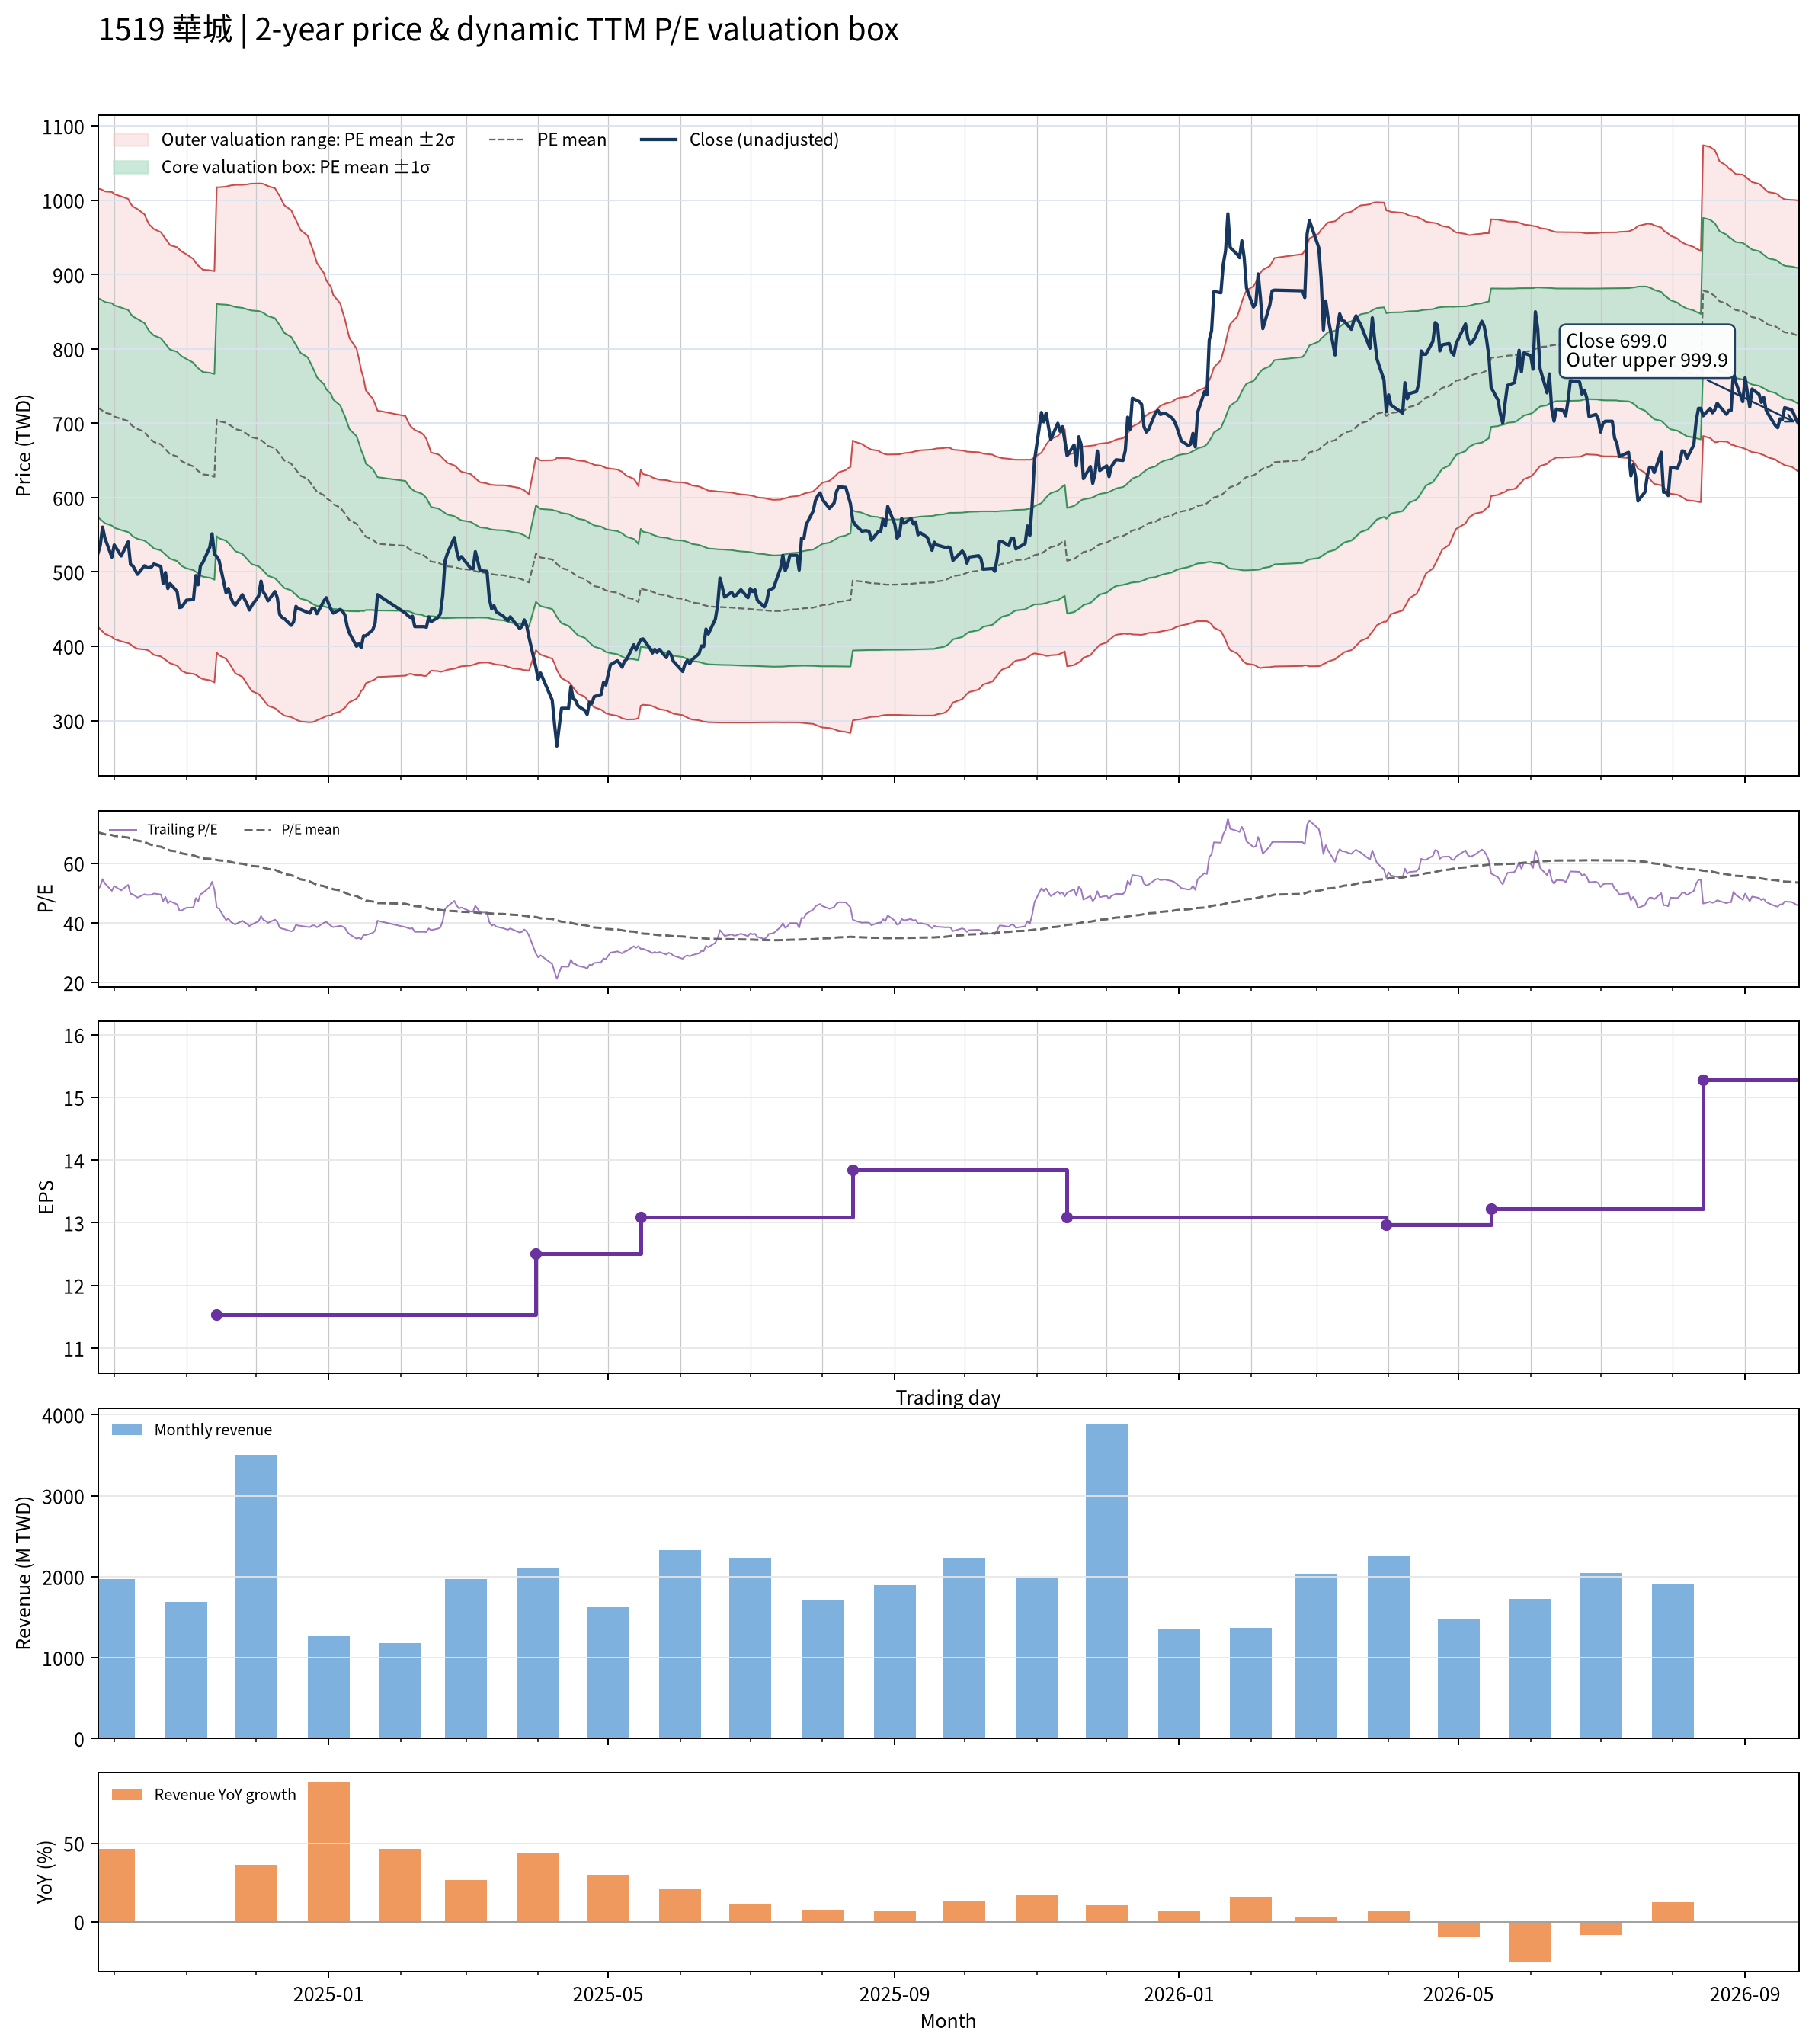

The data file committed next to this chart (first rows):
date, close, available_date, period_end, ttm_eps, pe, pe_mean, pe_std, price_m2, price_m1, price_mean, price_p1, price_p2, forward_eps, forward_pe, forward_pe_mean, forward_pe_std, forward_price_m2, forward_price_m1, forward_price_mean, forward_price_p1, forward_price_p2
2024-09-24, 524.8, 2024-08-14, 2024-06-30, 10.25, 51.21, 70.35, 14.36, 426.6, 573.8, 720.9, 868.1, 1015, , , , , , , , , 
2024-09-25, 535.5, 2024-08-14, 2024-06-30, 10.25, 52.26, 70.16, 14.45, 422.8, 570.9, 719, 867.1, 1015, , , , , , , , , 
2024-09-26, 560.3, 2024-08-14, 2024-06-30, 10.25, 54.68, 69.95, 14.49, 419.9, 568.3, 716.8, 865.3, 1014, , , , , , , , , 
2024-09-27, 545.5, 2024-08-14, 2024-06-30, 10.25, 53.23, 69.7, 14.52, 416.7, 565.5, 714.3, 863.1, 1012, , , , , , , , , 
2024-09-30, 519.8, 2024-08-14, 2024-06-30, 10.25, 50.73, 69.47, 14.6, 412.7, 562.3, 711.9, 861.5, 1011, , , , , , , , , 
2024-10-01, 536.4, 2024-08-14, 2024-06-30, 10.25, 52.34, 69.19, 14.6, 409.8, 559.4, 709, 858.6, 1008, , , , , , , , , 
2024-10-04, 521.5, 2024-08-14, 2024-06-30, 10.25, 50.89, 68.89, 14.6, 406.7, 556.3, 705.9, 855.6, 1005, , , , , , , , , 
2024-10-07, 540.5, 2024-08-14, 2024-06-30, 10.25, 52.74, 68.6, 14.58, 404.2, 553.6, 703, 852.4, 1002, , , , , , , , , 
2024-10-08, 509.9, 2024-08-14, 2024-06-30, 10.25, 49.76, 68.22, 14.46, 402.7, 550.9, 699.1, 847.3, 995.5, , , , , , , , , 
2024-10-09, 508.3, 2024-08-14, 2024-06-30, 10.25, 49.6, 67.89, 14.44, 399.8, 547.8, 695.7, 843.7, 991.6, , , , , , , , , 
2024-10-11, 496.7, 2024-08-14, 2024-06-30, 10.25, 48.47, 67.56, 14.43, 396.6, 544.5, 692.4, 840.3, 988.1, , , , , , , , , 
2024-10-14, 508.3, 2024-08-14, 2024-06-30, 10.25, 49.6, 67.18, 14.28, 395.8, 542.1, 688.4, 834.7, 981.1, , , , , , , , , 
2024-10-15, 505.8, 2024-08-14, 2024-06-30, 10.25, 49.35, 66.78, 14.11, 395.2, 539.8, 684.4, 828.9, 973.5, , , , , , , , , 
2024-10-16, 505.8, 2024-08-14, 2024-06-30, 10.25, 49.35, 66.42, 13.99, 393.9, 537.3, 680.7, 824.1, 967.4, , , , , , , , , 
2024-10-17, 506.6, 2024-08-14, 2024-06-30, 10.25, 49.44, 66.14, 13.99, 391, 534.4, 677.7, 821.1, 964.5, , , , , , , , , 
2024-10-18, 510.7, 2024-08-14, 2024-06-30, 10.25, 49.84, 65.85, 13.97, 388.5, 531.7, 674.9, 818.1, 961.3, , , , , , , , , 
2024-10-21, 507.4, 2024-08-14, 2024-06-30, 10.25, 49.52, 65.55, 13.92, 386.4, 529, 671.7, 814.4, 957.1, , , , , , , , , 
2024-10-22, 484.3, 2024-08-14, 2024-06-30, 10.25, 47.26, 65.21, 13.87, 383.9, 526.1, 668.3, 810.5, 952.7, , , , , , , , , 
2024-10-23, 499.2, 2024-08-14, 2024-06-30, 10.25, 48.71, 64.9, 13.82, 381.9, 523.5, 665, 806.6, 948.2, , , , , , , , , 
2024-10-24, 477.7, 2024-08-14, 2024-06-30, 10.25, 46.61, 64.56, 13.77, 379.4, 520.5, 661.6, 802.8, 943.9, , , , , , , , , 
2024-10-25, 484.3, 2024-08-14, 2024-06-30, 10.25, 47.26, 64.24, 13.72, 377.1, 517.7, 658.4, 799, 939.6, , , , , , , , , 
2024-10-28, 473.6, 2024-08-14, 2024-06-30, 10.25, 46.21, 63.95, 13.73, 374, 514.7, 655.4, 796.1, 936.8, , , , , , , , , 
2024-10-29, 452.1, 2024-08-14, 2024-06-30, 10.25, 44.11, 63.63, 13.74, 370.5, 511.3, 652.1, 792.8, 933.6, , , , , , , , , 
2024-10-30, 452.9, 2024-08-14, 2024-06-30, 10.25, 44.19, 63.32, 13.76, 366.9, 507.9, 648.9, 789.9, 930.9, , , , , , , , , 
2024-11-01, 462, 2024-08-14, 2024-06-30, 10.25, 45.08, 63.01, 13.74, 364.1, 504.9, 645.7, 786.5, 927.4, , , , , , , , , 
2024-11-04, 462.8, 2024-08-14, 2024-06-30, 10.25, 45.16, 62.64, 13.61, 362.9, 502.4, 641.9, 781.4, 920.9, , , , , , , , , 
2024-11-05, 495, 2024-08-14, 2024-06-30, 10.25, 48.31, 62.33, 13.52, 361.6, 500.2, 638.8, 777.4, 915.9, , , , , , , , , 
2024-11-06, 482.6, 2024-08-14, 2024-06-30, 10.25, 47.1, 62.05, 13.48, 359.5, 497.7, 635.9, 774.1, 912.3, , , , , , , , , 
2024-11-07, 508.3, 2024-08-14, 2024-06-30, 10.25, 49.6, 61.83, 13.47, 357.6, 495.6, 633.6, 771.7, 909.7, , , , , , , , , 
2024-11-08, 512.4, 2024-08-14, 2024-06-30, 10.25, 50, 61.6, 13.43, 355.9, 493.6, 631.3, 768.9, 906.6, , , , , , , , , 
2024-11-11, 533.1, 2024-08-14, 2024-06-30, 10.25, 52.02, 61.48, 13.45, 354.3, 492.2, 630.1, 767.9, 905.8, , , , , , , , , 
2024-11-12, 551.2, 2024-08-14, 2024-06-30, 10.25, 53.79, 61.39, 13.47, 353, 491.1, 629.1, 767.1, 905.2, , , , , , , , , 
2024-11-13, 524, 2024-08-14, 2024-06-30, 10.25, 51.13, 61.27, 13.5, 351.3, 489.6, 627.9, 766.2, 904.5, , , , , , , , , 
2024-11-14, 520.7, 2024-11-14, 2024-09-30, 11.53, 45.16, 61.11, 13.57, 391.6, 548.1, 704.5, 861, 1018, , , , , , , , , 
2024-11-15, 515.7, 2024-11-14, 2024-09-30, 11.53, 44.73, 60.95, 13.65, 387.9, 545.3, 702.7, 860.1, 1017, , , , , , , , , 
2024-11-18, 471.9, 2024-11-14, 2024-09-30, 11.53, 40.93, 60.78, 13.77, 383.2, 542, 700.8, 859.6, 1018, , , , , , , , , 
2024-11-19, 477.7, 2024-11-14, 2024-09-30, 11.53, 41.43, 60.63, 13.89, 378.8, 538.9, 699, 859.1, 1019, , , , , , , , , 
2024-11-20, 466.1, 2024-11-14, 2024-09-30, 11.53, 40.43, 60.45, 14.01, 373.9, 535.4, 696.9, 858.4, 1020, , , , , , , , , 
2024-11-21, 458.7, 2024-11-14, 2024-09-30, 11.53, 39.78, 60.24, 14.13, 368.7, 531.6, 694.5, 857.4, 1020, , , , , , , , , 
2024-11-22, 455.4, 2024-11-14, 2024-09-30, 11.53, 39.5, 60.04, 14.25, 363.6, 527.9, 692.1, 856.4, 1021, , , , , , , , , 
2024-11-25, 469.4, 2024-11-14, 2024-09-30, 11.53, 40.72, 59.83, 14.35, 358.9, 524.4, 689.8, 855.3, 1021, , , , , , , , , 
2024-11-26, 462.8, 2024-11-14, 2024-09-30, 11.53, 40.14, 59.64, 14.46, 354.2, 520.9, 687.6, 854.3, 1021, , , , , , , , , 
2024-11-27, 457, 2024-11-14, 2024-09-30, 11.53, 39.64, 59.45, 14.57, 349.4, 517.4, 685.4, 853.4, 1021, , , , , , , , , 
2024-11-28, 448.8, 2024-11-14, 2024-09-30, 11.53, 38.92, 59.26, 14.69, 344.5, 513.9, 683.2, 852.6, 1022, , , , , , , , , 
2024-11-29, 454.5, 2024-11-14, 2024-09-30, 11.53, 39.43, 59.08, 14.8, 339.9, 510.5, 681.1, 851.7, 1022, , , , , , , , , 
2024-12-02, 467.8, 2024-11-14, 2024-09-30, 11.53, 40.57, 58.91, 14.89, 335.7, 507.5, 679.2, 850.9, 1023, , , , , , , , , 
2024-12-03, 487.6, 2024-11-14, 2024-09-30, 11.53, 42.29, 58.76, 14.97, 332.2, 504.8, 677.4, 850, 1023, , , , , , , , , 
2024-12-04, 472.7, 2024-11-14, 2024-09-30, 11.53, 41, 58.56, 15.05, 328.2, 501.6, 675.1, 848.6, 1022, , , , , , , , , 
2024-12-05, 468.6, 2024-11-14, 2024-09-30, 11.53, 40.65, 58.32, 15.1, 324.2, 498.2, 672.3, 846.4, 1020, , , , , , , , , 
2024-12-06, 461.2, 2024-11-14, 2024-09-30, 11.53, 40, 58.07, 15.16, 320, 494.8, 669.5, 844.3, 1019, , , , , , , , , 
2024-12-09, 473.6, 2024-11-14, 2024-09-30, 11.53, 41.08, 57.8, 15.17, 316.6, 491.5, 666.4, 841.2, 1016, , , , , , , , , 
2024-12-10, 465.3, 2024-11-14, 2024-09-30, 11.53, 40.36, 57.46, 15.1, 314.3, 488.4, 662.5, 836.6, 1011, , , , , , , , , 
2024-12-11, 443, 2024-11-14, 2024-09-30, 11.53, 38.42, 57.12, 15.06, 311.3, 484.9, 658.5, 832.2, 1006, , , , , , , , , 
2024-12-12, 438.8, 2024-11-14, 2024-09-30, 11.53, 38.06, 56.74, 14.97, 309.1, 481.6, 654.2, 826.8, 999.3, , , , , , , , , 
2024-12-13, 437.2, 2024-11-14, 2024-09-30, 11.53, 37.92, 56.38, 14.89, 306.7, 478.4, 650, 821.6, 993.2, , , , , , , , , 
2024-12-16, 428.1, 2024-11-14, 2024-09-30, 11.53, 37.13, 56, 14.78, 304.7, 475.1, 645.6, 816, 986.5, , , , , , , , , 
2024-12-17, 433.1, 2024-11-14, 2024-09-30, 11.53, 37.56, 55.61, 14.66, 303.1, 472.1, 641.2, 810.2, 979.3, , , , , , , , , 
2024-12-18, 453.7, 2024-11-14, 2024-09-30, 11.53, 39.35, 55.28, 14.58, 301.2, 469.3, 637.4, 805.4, 973.5, , , , , , , , , 
2024-12-19, 450.4, 2024-11-14, 2024-09-30, 11.53, 39.07, 54.93, 14.46, 300, 466.6, 633.3, 800, 966.7, , , , , , , , , 
2024-12-20, 449.6, 2024-11-14, 2024-09-30, 11.53, 39, 54.59, 14.33, 298.8, 464.1, 629.3, 794.6, 959.8, , , , , , , , , 
... 427 more rows
